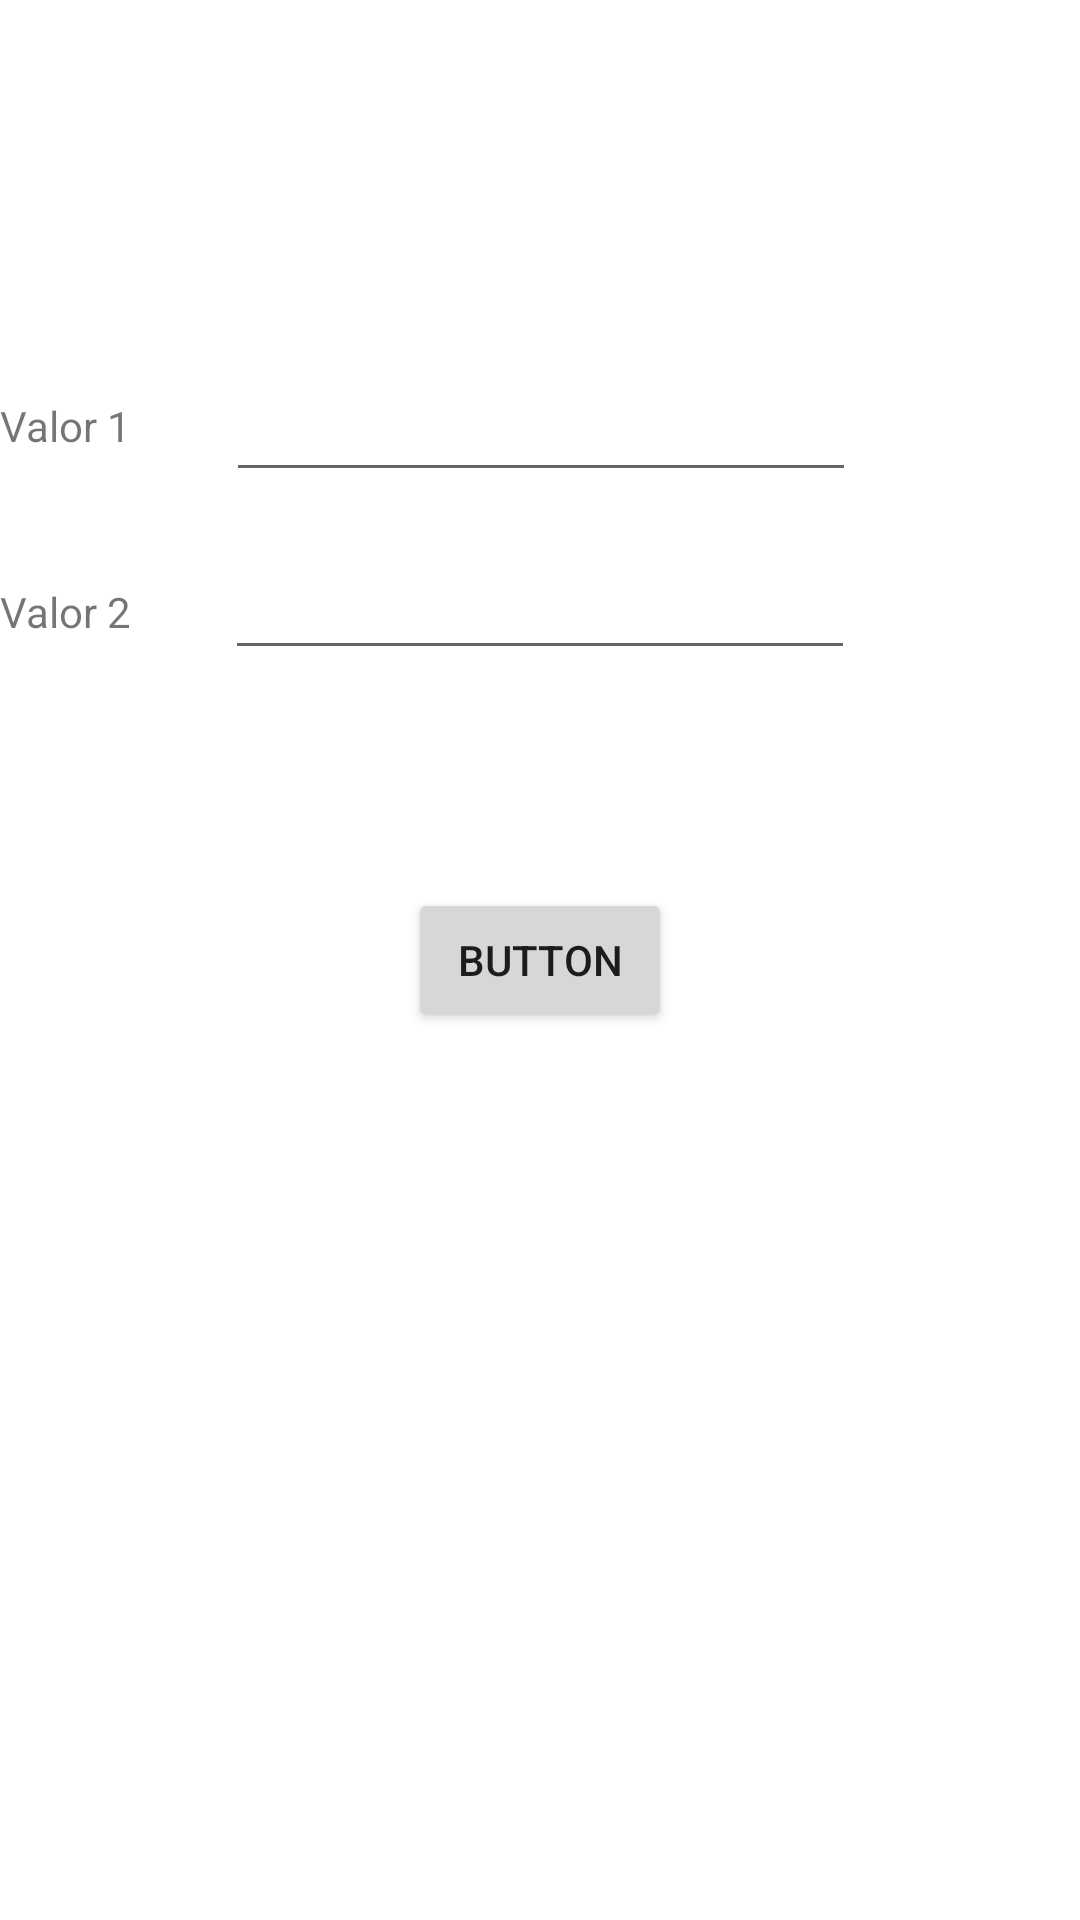

Write the Android layout XML for this screen, with the resource values it uses.
<!-- AndroidManifest.xml: application theme Theme.PC1_Antonio_Pelaez_Flores -->
<!-- res/layout/activity_main.xml -->
<?xml version="1.0" encoding="utf-8"?>
<androidx.constraintlayout.widget.ConstraintLayout xmlns:android="http://schemas.android.com/apk/res/android"
    xmlns:app="http://schemas.android.com/apk/res-auto"
    xmlns:tools="http://schemas.android.com/tools"
    android:layout_width="match_parent"
    android:layout_height="match_parent"
    tools:context=".MainActivity">

    <TextView
        android:id="@+id/EditText"
        android:layout_width="wrap_content"
        android:layout_height="wrap_content"
        android:text="Valor 2"
        app:layout_constraintBottom_toBottomOf="parent"
        app:layout_constraintTop_toTopOf="parent"
        app:layout_constraintVertical_bias="0.313"
        tools:layout_editor_absoluteX="37dp" />

    <EditText
        android:id="@+id/etNumero1"
        android:layout_width="wrap_content"
        android:layout_height="wrap_content"
        android:ems="10"
        android:inputType="number"
        app:layout_constraintBottom_toBottomOf="parent"
        app:layout_constraintEnd_toEndOf="parent"
        app:layout_constraintHorizontal_bias="0.502"
        app:layout_constraintStart_toStartOf="parent"
        app:layout_constraintTop_toTopOf="parent"
        app:layout_constraintVertical_bias="0.205" />

    <EditText
        android:id="@+id/etNumero2"
        android:layout_width="wrap_content"
        android:layout_height="wrap_content"
        android:ems="10"
        android:inputType="number"
        app:layout_constraintBottom_toBottomOf="parent"
        app:layout_constraintEnd_toEndOf="parent"
        app:layout_constraintStart_toStartOf="parent"
        app:layout_constraintTop_toTopOf="parent"
        app:layout_constraintVertical_bias="0.304" />

    <Button
        android:id="@+id/btnEnviar"
        android:layout_width="wrap_content"
        android:layout_height="wrap_content"
        android:text="Button"
        app:layout_constraintBottom_toBottomOf="parent"
        app:layout_constraintEnd_toEndOf="parent"
        app:layout_constraintStart_toStartOf="parent"
        app:layout_constraintTop_toTopOf="parent" />

    <TextView
        android:id="@+id/EditText"
        android:layout_width="wrap_content"
        android:layout_height="wrap_content"
        android:text="Valor 1"
        app:layout_constraintBottom_toBottomOf="parent"
        app:layout_constraintTop_toTopOf="parent"
        app:layout_constraintVertical_bias="0.213"
        tools:layout_editor_absoluteX="37dp" />

</androidx.constraintlayout.widget.ConstraintLayout>
<!-- resources referenced by this layout -->
<resources>
  <style name="Theme.PC1_Antonio_Pelaez_Flores" parent="Theme.MaterialComponents.DayNight.DarkActionBar">
          
          <item name="colorPrimary">@color/purple_500</item>
          <item name="colorPrimaryVariant">@color/purple_700</item>
          <item name="colorOnPrimary">@color/white</item>
          
          <item name="colorSecondary">@color/teal_200</item>
          <item name="colorSecondaryVariant">@color/teal_700</item>
          <item name="colorOnSecondary">@color/black</item>
          
          <item name="android:statusBarColor">?attr/colorPrimaryVariant</item>
          
      </style>
  <!-- not gathered from this repository: default colours our renderer supplied (Android Studio template values) -->
  <color name="purple_500">#FF6200EE</color>
  <color name="purple_700">#FF3700B3</color>
  <color name="teal_200">#FF03DAC5</color>
  <color name="teal_700">#FF018786</color>
  <color name="black">#FF000000</color>
  <color name="white">#FFFFFFFF</color>
</resources>
